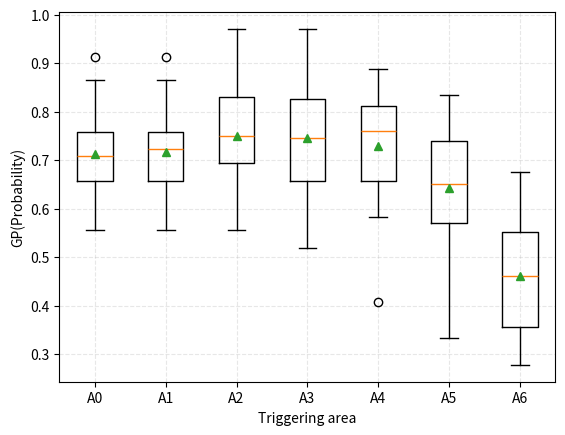

Reproduce this figure in Python.
import matplotlib.pyplot as plt

fig, ax = plt.subplots()  # 子图


area0 = [0.675676, 0.852941, 0.865385, 0.75, 0.677419, 0.625, 0.685714, 0.741935, 0.555556, 0.580645, 0.75, 0.911765, 0.666667, 0.555556, 0.730769, 0.78125, ]
area1 = [0.702703, 0.852941, 0.865385, 0.75, 0.677419, 0.625, 0.714286, 0.741935, 0.555556, 0.580645, 0.75, 0.911765, 0.666667, 0.555556, 0.730769, 0.78125, ]
area2 = [0.756757, 0.852941, 0.865385, 0.78125, 0.741935, 0.625, 0.828571, 0.709677, 0.583333, 0.645161, 0.833333, 0.970588, 0.722222, 0.555556, 0.730769, 0.78125, ]
area3 = [0.756757, 0.911765, 0.865385, 0.8125, 0.741935, 0.625, 0.8, 0.741935, 0.555556, 0.580645, 0.916667, 0.970588, 0.666667, 0.518519, 0.730769, 0.75, ]
area4 = [0.783784, 0.882353, 0.846154, 0.78125, 0.709677, 0.625, 0.8, 0.677419, 0.583333, 0.612903, 0.888889, 0.882353, 0.666667, 0.407407, 0.769231, 0.75, ]
area5 = [0.675676, 0.794118, 0.730769, 0.71875, 0.645161, 0.625, 0.8, 0.548387, 0.472222, 0.580645, 0.833333, 0.764706, 0.527778, 0.333333, 0.576923, 0.65625, ]
area6 = [0.675676, 0.588235, 0.403846, 0.46875, 0.516129, 0.541667, 0.628571, 0.451613, 0.361111, 0.322581, 0.583333, 0.5, 0.277778, 0.277778, 0.423077, 0.34375, ]
data = [area0, area1, area2, area3, area4, area5, area6]

ax.boxplot(data, showmeans=True)
plt.xlabel('Triggering area')
plt.ylabel('GP(Probability)')
plt.grid(linestyle="--", alpha=0.3)  # 绘制图中虚线 透明度0.3
ax.set_xticklabels(["A0", "A1", "A2", "A3", "A4", "A5", "A6"])
plt.show()